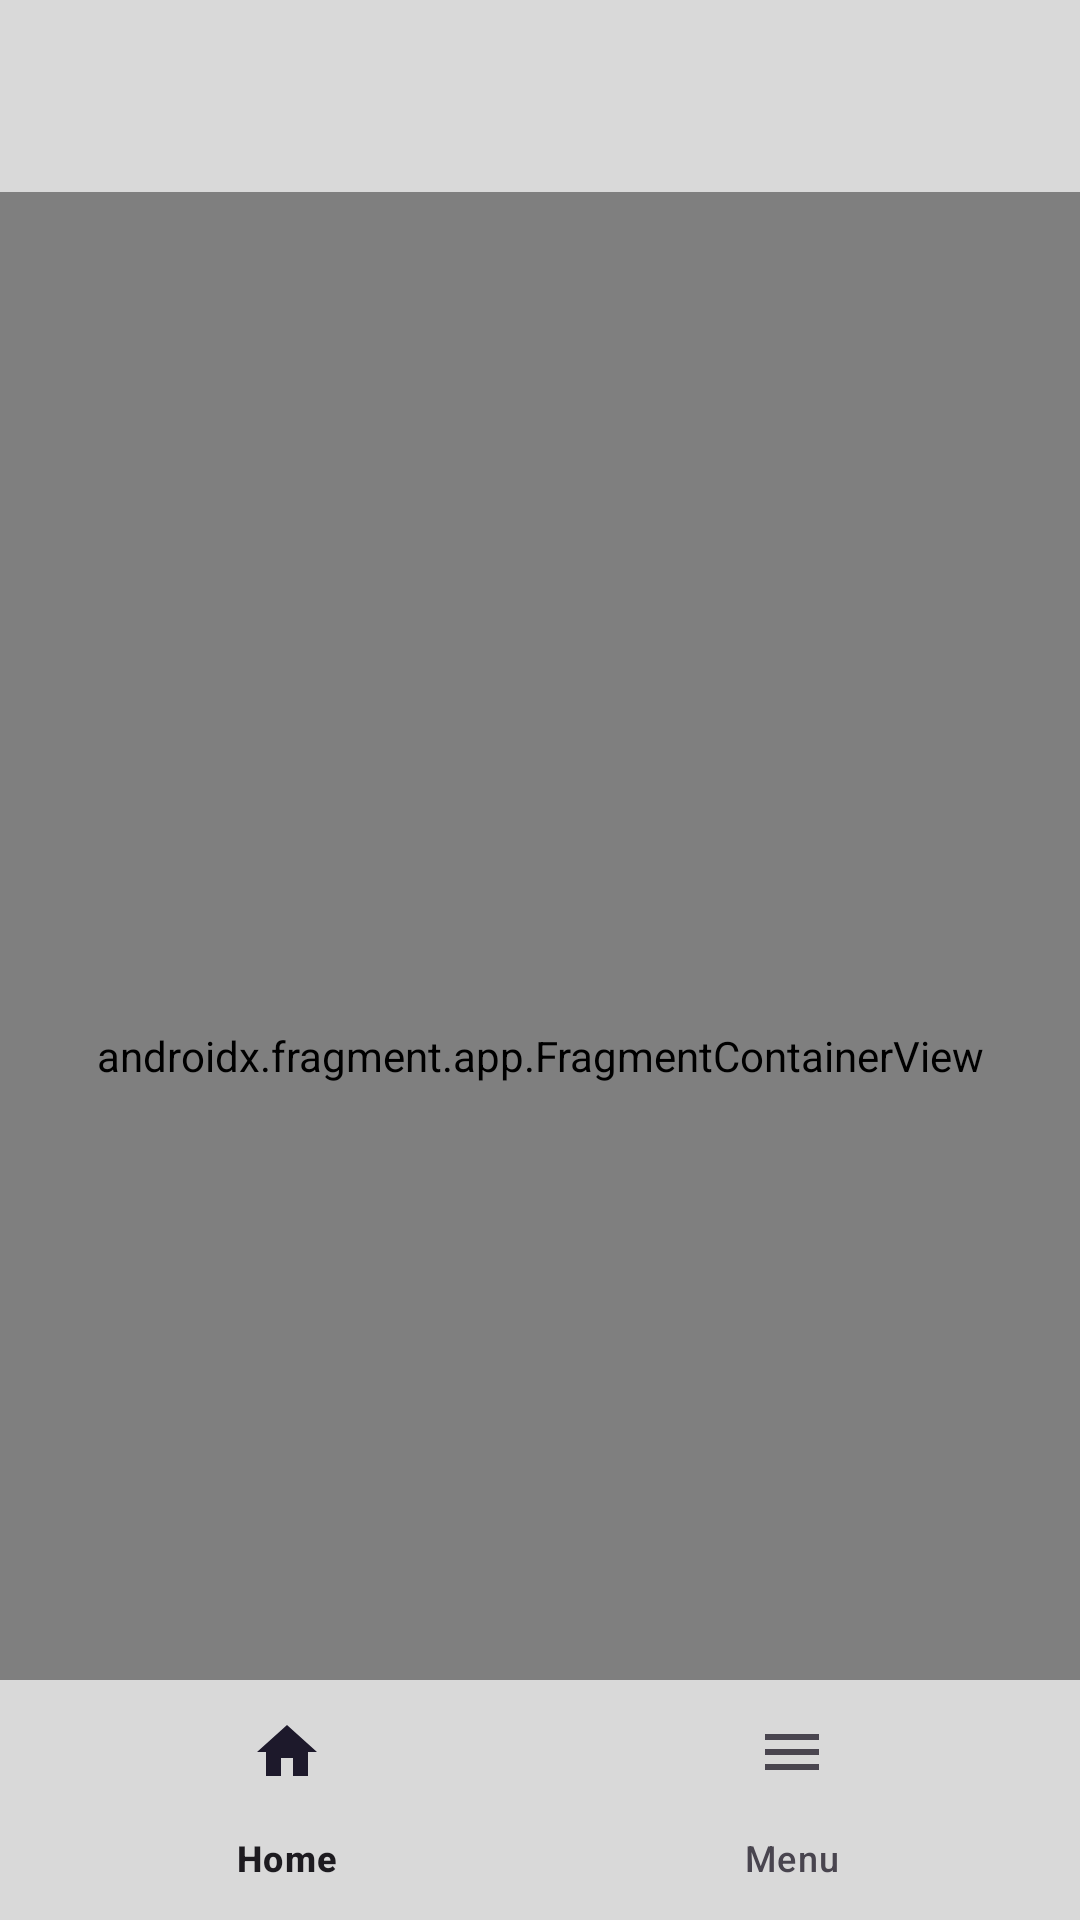

Reconstruct the res/layout file that produces this screen, plus the resources it refers to.
<!-- AndroidManifest.xml: application theme Theme.YCOIN -->
<!-- res/layout/activity_screen2.xml -->
<?xml version="1.0" encoding="utf-8"?>
<androidx.constraintlayout.widget.ConstraintLayout xmlns:android="http://schemas.android.com/apk/res/android"
    xmlns:app="http://schemas.android.com/apk/res-auto"
    android:id="@+id/container"
    android:layout_width="match_parent"
    android:layout_height="match_parent"
    android:background="#D9D9D9"
    android:paddingTop="?attr/actionBarSize">

    <com.google.android.material.bottomnavigation.BottomNavigationView
        android:id="@+id/nav_view"
        android:layout_width="0dp"
        android:layout_height="wrap_content"
        android:background="#D9D9D9"
        app:labelVisibilityMode="labeled"
        app:layout_constraintBottom_toBottomOf="parent"
        app:layout_constraintLeft_toLeftOf="parent"
        app:layout_constraintRight_toRightOf="parent"
        app:menu="@menu/bottom_nav_menu" />

    <androidx.fragment.app.FragmentContainerView
        android:id="@+id/nav_host_fragment_activity_screen2"
        android:name="androidx.navigation.fragment.NavHostFragment"
        android:layout_width="match_parent"
        android:layout_height="match_parent"
        app:defaultNavHost="true"
        app:layout_constraintBottom_toTopOf="@id/nav_view"
        app:layout_constraintLeft_toLeftOf="parent"
        app:layout_constraintRight_toRightOf="parent"
        app:layout_constraintTop_toTopOf="parent"
        app:navGraph="@navigation/mobile_navigation" />

</androidx.constraintlayout.widget.ConstraintLayout>
<!-- resources referenced by this layout -->
<resources>
  <style name="Theme.YCOIN" parent="Base.Theme.YCOIN" />
  <style name="Base.Theme.YCOIN" parent="Theme.Material3.DayNight.NoActionBar">
          <item name="colorPrimary">@color/bege</item>
          
          
      </style>
  <color name="bege">#D9D9D9</color>
</resources>
